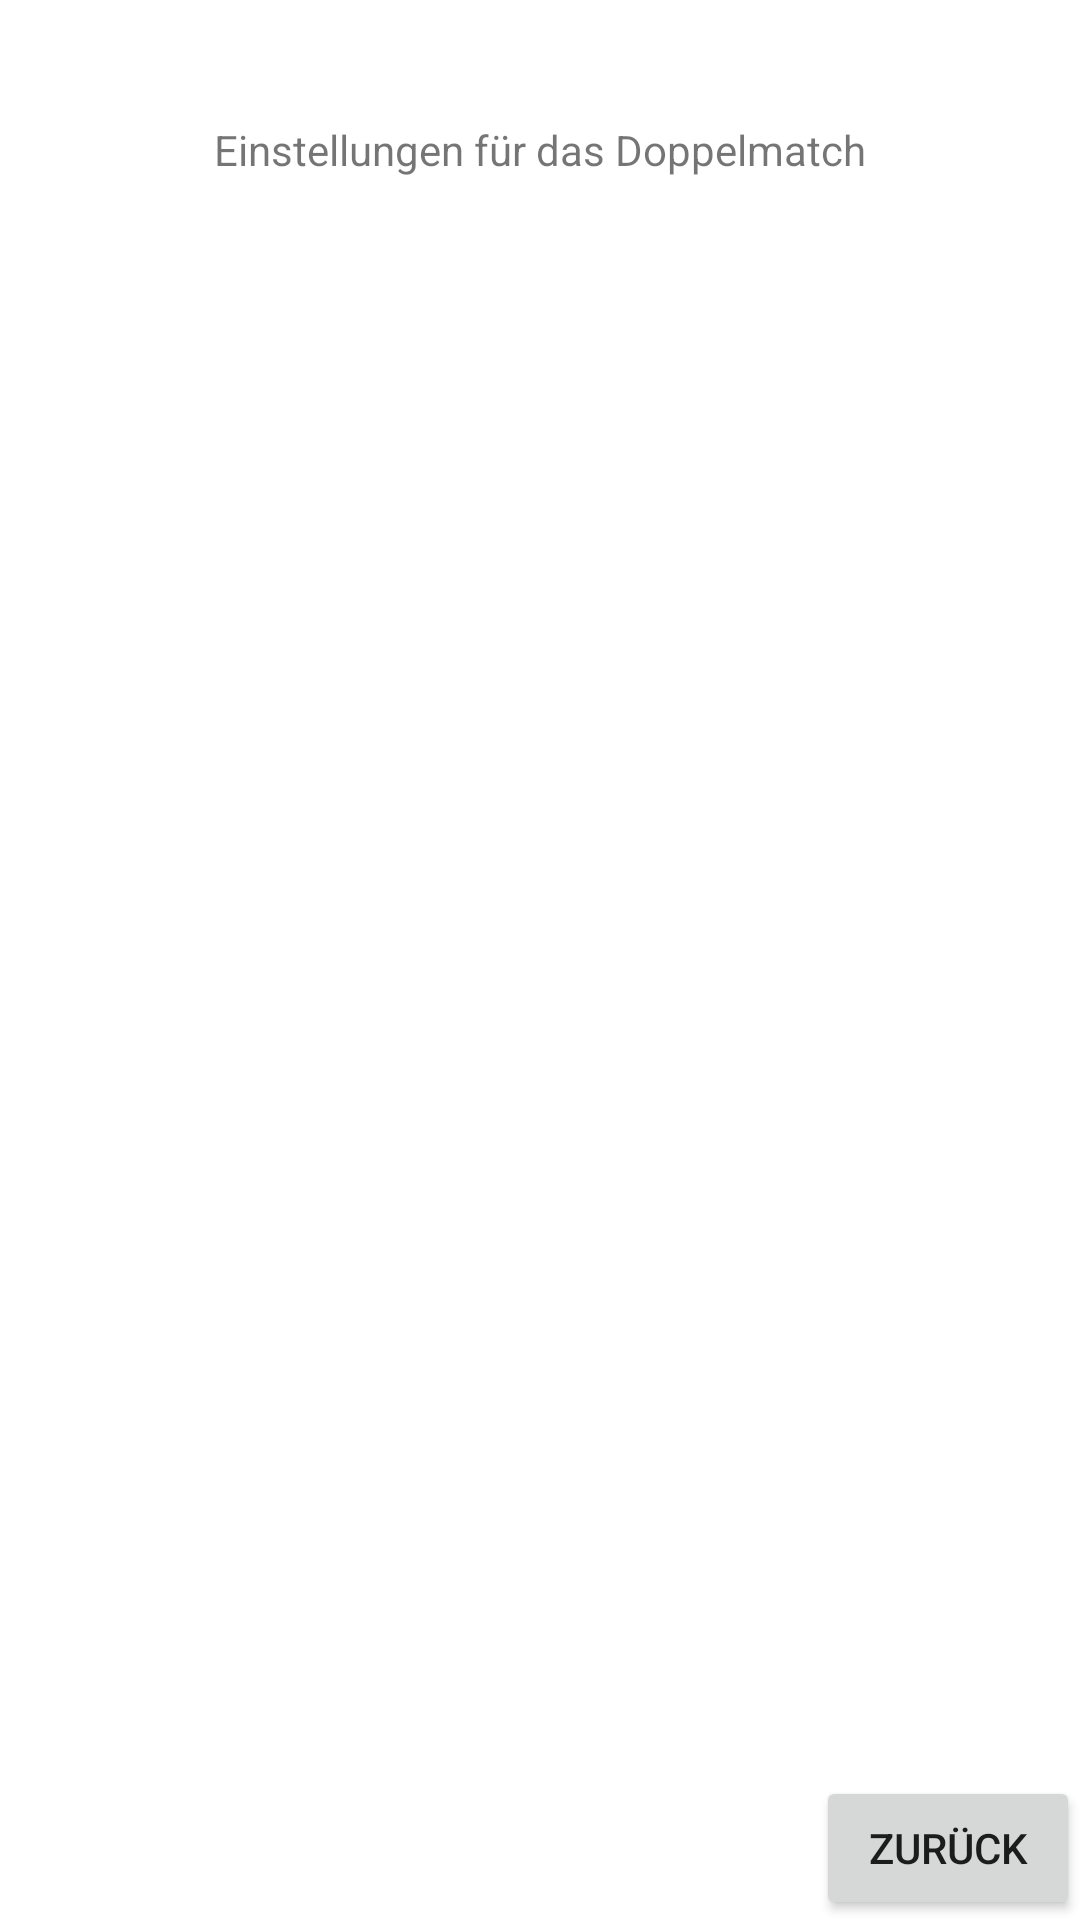

Write the Android layout XML for this screen, with the resource values it uses.
<!-- AndroidManifest.xml: application theme Theme.Tischtennis -->
<!-- res/layout/double_setup.xml -->
<?xml version="1.0" encoding="utf-8"?>
<androidx.constraintlayout.widget.ConstraintLayout
    xmlns:android="http://schemas.android.com/apk/res/android"
    xmlns:app="http://schemas.android.com/apk/res-auto"
    xmlns:tools="http://schemas.android.com/tools"
    android:layout_width="match_parent"
    android:layout_height="match_parent">

    <TextView
        android:id="@+id/textView3"
        android:layout_width="wrap_content"
        android:layout_height="wrap_content"
        android:layout_marginTop="16dp"
        android:text="Einstellungen für das Doppelmatch"
        app:layout_constraintBottom_toBottomOf="parent"
        app:layout_constraintEnd_toEndOf="parent"
        app:layout_constraintHorizontal_bias="0.499"
        app:layout_constraintStart_toStartOf="parent"
        app:layout_constraintTop_toTopOf="parent"
        app:layout_constraintVertical_bias="0.04" />

    <Button
        android:id="@+id/doubleSetupBackBtn"
        android:layout_width="wrap_content"
        android:layout_height="wrap_content"
        android:text="Zurück"
        app:layout_constraintBottom_toBottomOf="parent"
        app:layout_constraintEnd_toEndOf="parent" />
</androidx.constraintlayout.widget.ConstraintLayout>
<!-- resources referenced by this layout -->
<resources>
  <style name="Theme.Tischtennis" parent="Theme.MaterialComponents.DayNight.NoActionBar">
          
          <item name="colorPrimary">@color/purple_500</item>
          <item name="colorPrimaryVariant">@color/purple_700</item>
          <item name="colorOnPrimary">@color/white</item>
          
          <item name="colorSecondary">@color/teal_200</item>
          <item name="colorSecondaryVariant">@color/teal_700</item>
          <item name="colorOnSecondary">@color/black</item>
          
          <item name="android:statusBarColor" tools:targetApi="l">?attr/colorPrimaryVariant</item>
          
      </style>
  <!-- not gathered from this repository: default colours our renderer supplied (Android Studio template values) -->
  <color name="purple_500">#FF6200EE</color>
  <color name="purple_700">#FF3700B3</color>
  <color name="teal_200">#FF03DAC5</color>
  <color name="teal_700">#FF018786</color>
  <color name="black">#FF000000</color>
  <color name="white">#FFFFFFFF</color>
</resources>
